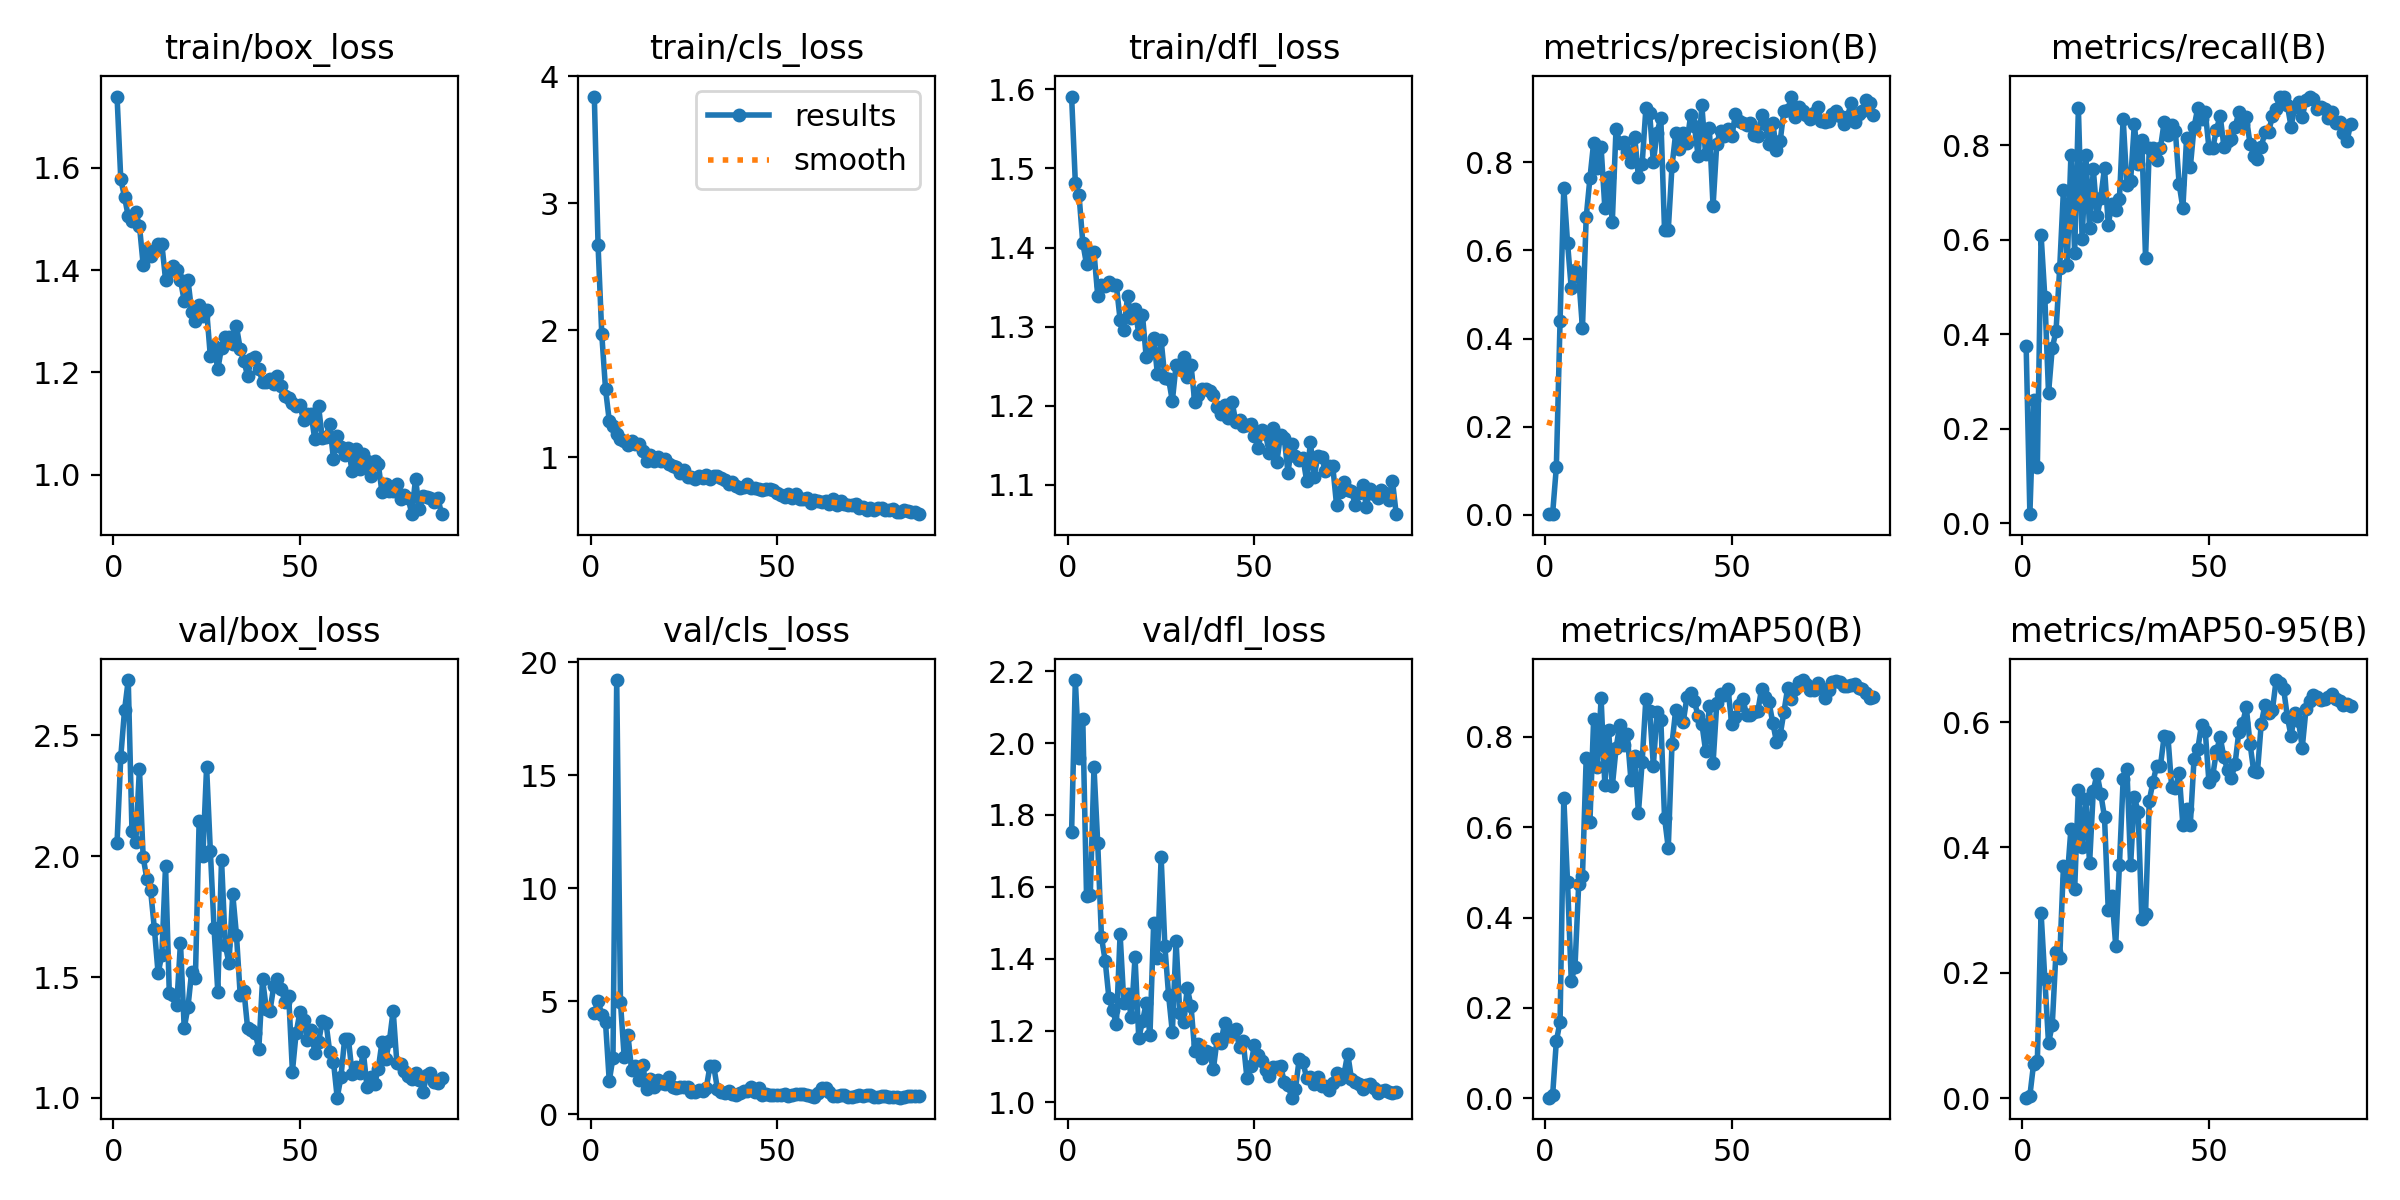

Data behind this chart, as committed beside it:
epoch, time, train/box_loss, train/cls_loss, train/dfl_loss, metrics/precision(B), metrics/recall(B), metrics/mAP50(B), metrics/mAP50-95(B), val/box_loss, val/cls_loss, val/dfl_loss, lr/pg0, lr/pg1, lr/pg2
1, 10.91, 1.739, 3.841, 1.591, 0.00134, 0.3757, 0.00127, 0.00054, 2.055, 4.475, 1.753, 0.09109, 9e-05, 9e-05
2, 18.54, 1.577, 2.671, 1.482, 0.0021, 0.01923, 0.00626, 0.0038, 2.412, 5.025, 2.175, 0.08119, 0.00019, 0.00019
3, 25.98, 1.544, 1.967, 1.466, 0.108, 0.2617, 0.1262, 0.0549, 2.603, 4.389, 1.958, 0.07129, 0.0002897, 0.0002897
4, 33.37, 1.505, 1.538, 1.406, 0.4406, 0.1191, 0.1694, 0.05891, 2.729, 4.058, 2.067, 0.06139, 0.0003891, 0.0003891
5, 40.53, 1.496, 1.288, 1.379, 0.7427, 0.6106, 0.665, 0.2955, 2.104, 1.46, 1.576, 0.05149, 0.0004881, 0.0004881
6, 47.69, 1.513, 1.247, 1.395, 0.618, 0.4794, 0.4789, 0.1906, 2.057, 2.501, 1.576, 0.04159, 0.0005864, 0.0005864
7, 54.73, 1.487, 1.186, 1.394, 0.5137, 0.2753, 0.26, 0.08745, 2.362, 19.22, 1.932, 0.03168, 0.000684, 0.000684
8, 61.9, 1.41, 1.147, 1.339, 0.5547, 0.3715, 0.2915, 0.1171, 1.996, 4.972, 1.722, 0.02178, 0.0007806, 0.0007806
9, 69.06, 1.439, 1.131, 1.353, 0.5393, 0.4061, 0.4749, 0.2335, 1.905, 2.528, 1.46, 0.01188, 0.0008762, 0.0008762
10, 76.05, 1.427, 1.099, 1.352, 0.4237, 0.5412, 0.4913, 0.2242, 1.858, 3.515, 1.394, 0.001971, 0.0009705, 0.0009705
11, 83.08, 1.438, 1.125, 1.357, 0.675, 0.7064, 0.752, 0.3709, 1.701, 1.936, 1.291, 0.0009758, 0.0009758, 0.0009758
12, 90.11, 1.451, 1.104, 1.353, 0.7638, 0.5476, 0.6123, 0.3502, 1.516, 2.106, 1.257, 0.0009707, 0.0009707, 0.0009707
13, 98.19, 1.451, 1.101, 1.352, 0.8448, 0.779, 0.8388, 0.4294, 1.591, 1.488, 1.217, 0.0009652, 0.0009652, 0.0009652
14, 105.4, 1.381, 1.053, 1.309, 0.787, 0.5725, 0.7326, 0.3328, 1.96, 2.162, 1.468, 0.0009593, 0.0009593, 0.0009593
15, 112.8, 1.398, 0.9708, 1.296, 0.8339, 0.8781, 0.8851, 0.4922, 1.436, 1.088, 1.277, 0.0009529, 0.0009529, 0.0009529
16, 119.9, 1.409, 1.018, 1.339, 0.6969, 0.6012, 0.6928, 0.4006, 1.427, 1.572, 1.302, 0.000946, 0.000946, 0.000946
17, 126.9, 1.4, 0.9731, 1.311, 0.7661, 0.7787, 0.8162, 0.4779, 1.386, 1.198, 1.237, 0.0009388, 0.0009388, 0.0009388
18, 134, 1.381, 1.004, 1.323, 0.6653, 0.6247, 0.6902, 0.3743, 1.642, 1.522, 1.404, 0.0009311, 0.0009311, 0.0009311
19, 142.1, 1.339, 0.9724, 1.291, 0.8765, 0.7493, 0.7742, 0.4905, 1.289, 1.382, 1.179, 0.0009229, 0.0009229, 0.0009229
20, 150.1, 1.381, 0.9888, 1.314, 0.844, 0.65, 0.8267, 0.5173, 1.375, 1.331, 1.225, 0.0009144, 0.0009144, 0.0009144
21, 157.1, 1.319, 0.9474, 1.261, 0.8452, 0.6892, 0.7826, 0.4857, 1.523, 1.658, 1.277, 0.0009055, 0.0009055, 0.0009055
22, 164.2, 1.301, 0.9308, 1.272, 0.8242, 0.7518, 0.8062, 0.4481, 1.496, 1.192, 1.187, 0.0008961, 0.0008961, 0.0008961
23, 171.2, 1.332, 0.9248, 1.286, 0.8019, 0.6323, 0.7036, 0.3008, 2.146, 1.166, 1.5, 0.0008864, 0.0008864, 0.0008864
24, 178.3, 1.31, 0.8742, 1.24, 0.8587, 0.6765, 0.7584, 0.3221, 2.003, 1.216, 1.403, 0.0008763, 0.0008763, 0.0008763
25, 185.3, 1.323, 0.8965, 1.283, 0.7665, 0.6637, 0.6316, 0.2433, 2.37, 1.207, 1.682, 0.0008658, 0.0008658, 0.0008658
26, 193.3, 1.231, 0.8448, 1.235, 0.7968, 0.6869, 0.7447, 0.3722, 2.023, 1.183, 1.434, 0.000855, 0.000855, 0.000855
27, 200.3, 1.252, 0.8474, 1.234, 0.9226, 0.8563, 0.8847, 0.509, 1.702, 0.9558, 1.298, 0.0008439, 0.0008439, 0.0008439
28, 208.5, 1.206, 0.8292, 1.206, 0.9118, 0.7153, 0.858, 0.5258, 1.44, 0.9556, 1.195, 0.0008323, 0.0008323, 0.0008323
29, 216.6, 1.248, 0.8547, 1.252, 0.8006, 0.7254, 0.7363, 0.3721, 1.986, 1.065, 1.449, 0.0008205, 0.0008205, 0.0008205
30, 224.7, 1.27, 0.8391, 1.247, 0.8677, 0.8458, 0.8559, 0.4801, 1.632, 1.007, 1.248, 0.0008084, 0.0008084, 0.0008084
31, 231.8, 1.269, 0.8606, 1.262, 0.9012, 0.7599, 0.8382, 0.4571, 1.557, 1.144, 1.222, 0.000796, 0.000796, 0.000796
32, 238.8, 1.255, 0.8309, 1.237, 0.6457, 0.8111, 0.621, 0.2858, 1.844, 2.138, 1.318, 0.0007832, 0.0007832, 0.0007832
33, 245.8, 1.29, 0.8525, 1.252, 0.6469, 0.5613, 0.5538, 0.2939, 1.675, 2.116, 1.269, 0.0007702, 0.0007702, 0.0007702
34, 252.9, 1.246, 0.8554, 1.205, 0.7914, 0.795, 0.7849, 0.4746, 1.427, 1.11, 1.143, 0.000757, 0.000757, 0.000757
35, 259.9, 1.222, 0.8386, 1.214, 0.8675, 0.794, 0.8599, 0.5047, 1.444, 0.9783, 1.161, 0.0007435, 0.0007435, 0.0007435
36, 268, 1.193, 0.8199, 1.221, 0.8314, 0.7688, 0.8426, 0.5304, 1.288, 0.913, 1.124, 0.0007297, 0.0007297, 0.0007297
37, 274.8, 1.227, 0.7931, 1.221, 0.8672, 0.7947, 0.8325, 0.5303, 1.281, 1.003, 1.142, 0.0007158, 0.0007158, 0.0007158
38, 282.9, 1.23, 0.8063, 1.218, 0.8451, 0.8497, 0.8877, 0.5781, 1.269, 0.8969, 1.136, 0.0007016, 0.0007016, 0.0007016
39, 290, 1.206, 0.7704, 1.214, 0.9069, 0.8214, 0.8976, 0.5766, 1.204, 0.8412, 1.093, 0.0006872, 0.0006872, 0.0006872
40, 297, 1.181, 0.7561, 1.199, 0.8836, 0.8435, 0.8783, 0.4963, 1.49, 0.9219, 1.175, 0.0006727, 0.0006727, 0.0006727
41, 303.9, 1.182, 0.7671, 1.189, 0.8141, 0.8293, 0.8459, 0.4945, 1.368, 1.02, 1.165, 0.000658, 0.000658, 0.000658
42, 312, 1.187, 0.7932, 1.201, 0.9292, 0.7181, 0.8292, 0.5189, 1.361, 1.034, 1.221, 0.0006431, 0.0006431, 0.0006431
43, 319, 1.178, 0.7585, 1.185, 0.8182, 0.6668, 0.7691, 0.4355, 1.463, 1.205, 1.186, 0.0006281, 0.0006281, 0.0006281
44, 326.2, 1.193, 0.7587, 1.205, 0.879, 0.8158, 0.8678, 0.4615, 1.494, 0.9695, 1.199, 0.000613, 0.000613, 0.000613
45, 333.3, 1.174, 0.7511, 1.18, 0.7003, 0.7539, 0.741, 0.4365, 1.452, 1.173, 1.203, 0.0005978, 0.0005978, 0.0005978
46, 340.3, 1.154, 0.746, 1.182, 0.8426, 0.8389, 0.874, 0.5417, 1.397, 0.8636, 1.154, 0.0005824, 0.0005824, 0.0005824
47, 348.3, 1.149, 0.7466, 1.174, 0.8722, 0.8793, 0.8953, 0.5567, 1.423, 0.871, 1.17, 0.000567, 0.000567, 0.000567
48, 355.3, 1.14, 0.7488, 1.176, 0.8608, 0.8555, 0.8926, 0.596, 1.109, 0.8368, 1.067, 0.0005516, 0.0005516, 0.0005516
49, 363.4, 1.134, 0.7458, 1.177, 0.8746, 0.8714, 0.9063, 0.5854, 1.27, 0.8323, 1.103, 0.0005361, 0.0005361, 0.0005361
50, 371.4, 1.135, 0.7225, 1.161, 0.8593, 0.7934, 0.8292, 0.5036, 1.353, 0.85, 1.16, 0.0005205, 0.0005205, 0.0005205
51, 378.5, 1.106, 0.7005, 1.147, 0.909, 0.7933, 0.8445, 0.5142, 1.32, 0.8463, 1.131, 0.000505, 0.000505, 0.000505
52, 385.6, 1.118, 0.6862, 1.169, 0.8947, 0.8331, 0.8705, 0.5531, 1.241, 0.8773, 1.114, 0.0004895, 0.0004895, 0.0004895
53, 393.7, 1.118, 0.7112, 1.164, 0.8888, 0.8623, 0.8826, 0.5758, 1.283, 0.7862, 1.089, 0.0004739, 0.0004739, 0.0004739
54, 400.8, 1.069, 0.6826, 1.14, 0.8838, 0.7972, 0.8487, 0.5436, 1.185, 0.8331, 1.074, 0.0004584, 0.0004584, 0.0004584
55, 407.8, 1.134, 0.7108, 1.172, 0.8903, 0.8091, 0.8483, 0.5228, 1.229, 0.9078, 1.098, 0.000443, 0.000443, 0.000443
56, 415.9, 1.072, 0.6742, 1.129, 0.8614, 0.8129, 0.8539, 0.5108, 1.318, 0.8799, 1.099, 0.0004276, 0.0004276, 0.0004276
57, 422.8, 1.074, 0.6683, 1.164, 0.8593, 0.8384, 0.8569, 0.5337, 1.31, 0.881, 1.101, 0.0004122, 0.0004122, 0.0004122
58, 428.8, 1.098, 0.6799, 1.159, 0.9071, 0.8703, 0.9061, 0.5843, 1.191, 0.8461, 1.057, 0.000397, 0.000397, 0.000397
59, 435.7, 1.03, 0.6408, 1.115, 0.8862, 0.8451, 0.889, 0.5978, 1.15, 0.7958, 1.049, 0.0003819, 0.0003819, 0.0003819
60, 442.9, 1.075, 0.6609, 1.152, 0.8407, 0.8592, 0.8762, 0.6233, 1.001, 0.749, 1.013, 0.0003669, 0.0003669, 0.0003669
... 28 more rows
